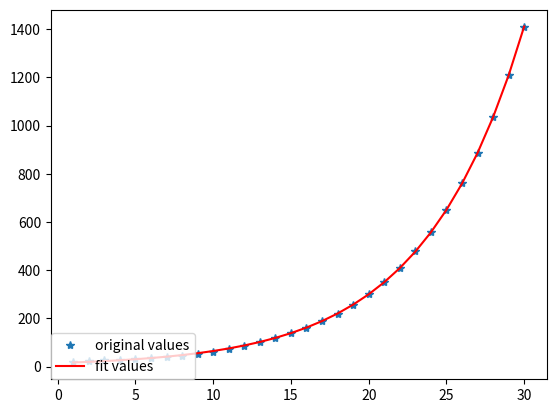

Source code (Python):
import matplotlib.pyplot as plt
import numpy as np
from scipy.optimize import curve_fit


def func(x, a, b, c):
    return b * np.power(a, x) + c


if __name__ == "__main__":
    x = np.arange(1, 31, 1)
    y = np.array(
        [20, 23, 26, 29, 32, 35, 38, 45, 53, 62, 73, 86, 101, 118, 138, 161, 188, 220, 257, 300, 350, 409, 478, 558,
         651, 760, 887, 1035, 1208, 1410])

    popt, pcov = curve_fit(func, x, y)  # 曲线拟合，popt为函数的参数list
    y_pred = [func(i, popt[0], popt[1], popt[2]) for i in x]  # 直接用函数和函数参数list来进行y值的计算
    print(popt)
    print(pcov)

    plot1 = plt.plot(x, y, '*', label='original values')
    plot2 = plt.plot(x, y_pred, 'r', label='fit values')
    plt.title('')
    plt.xlabel('')
    plt.ylabel('')
    plt.legend(loc=3, borderaxespad=0., bbox_to_anchor=(0, 0))
    plt.show()
